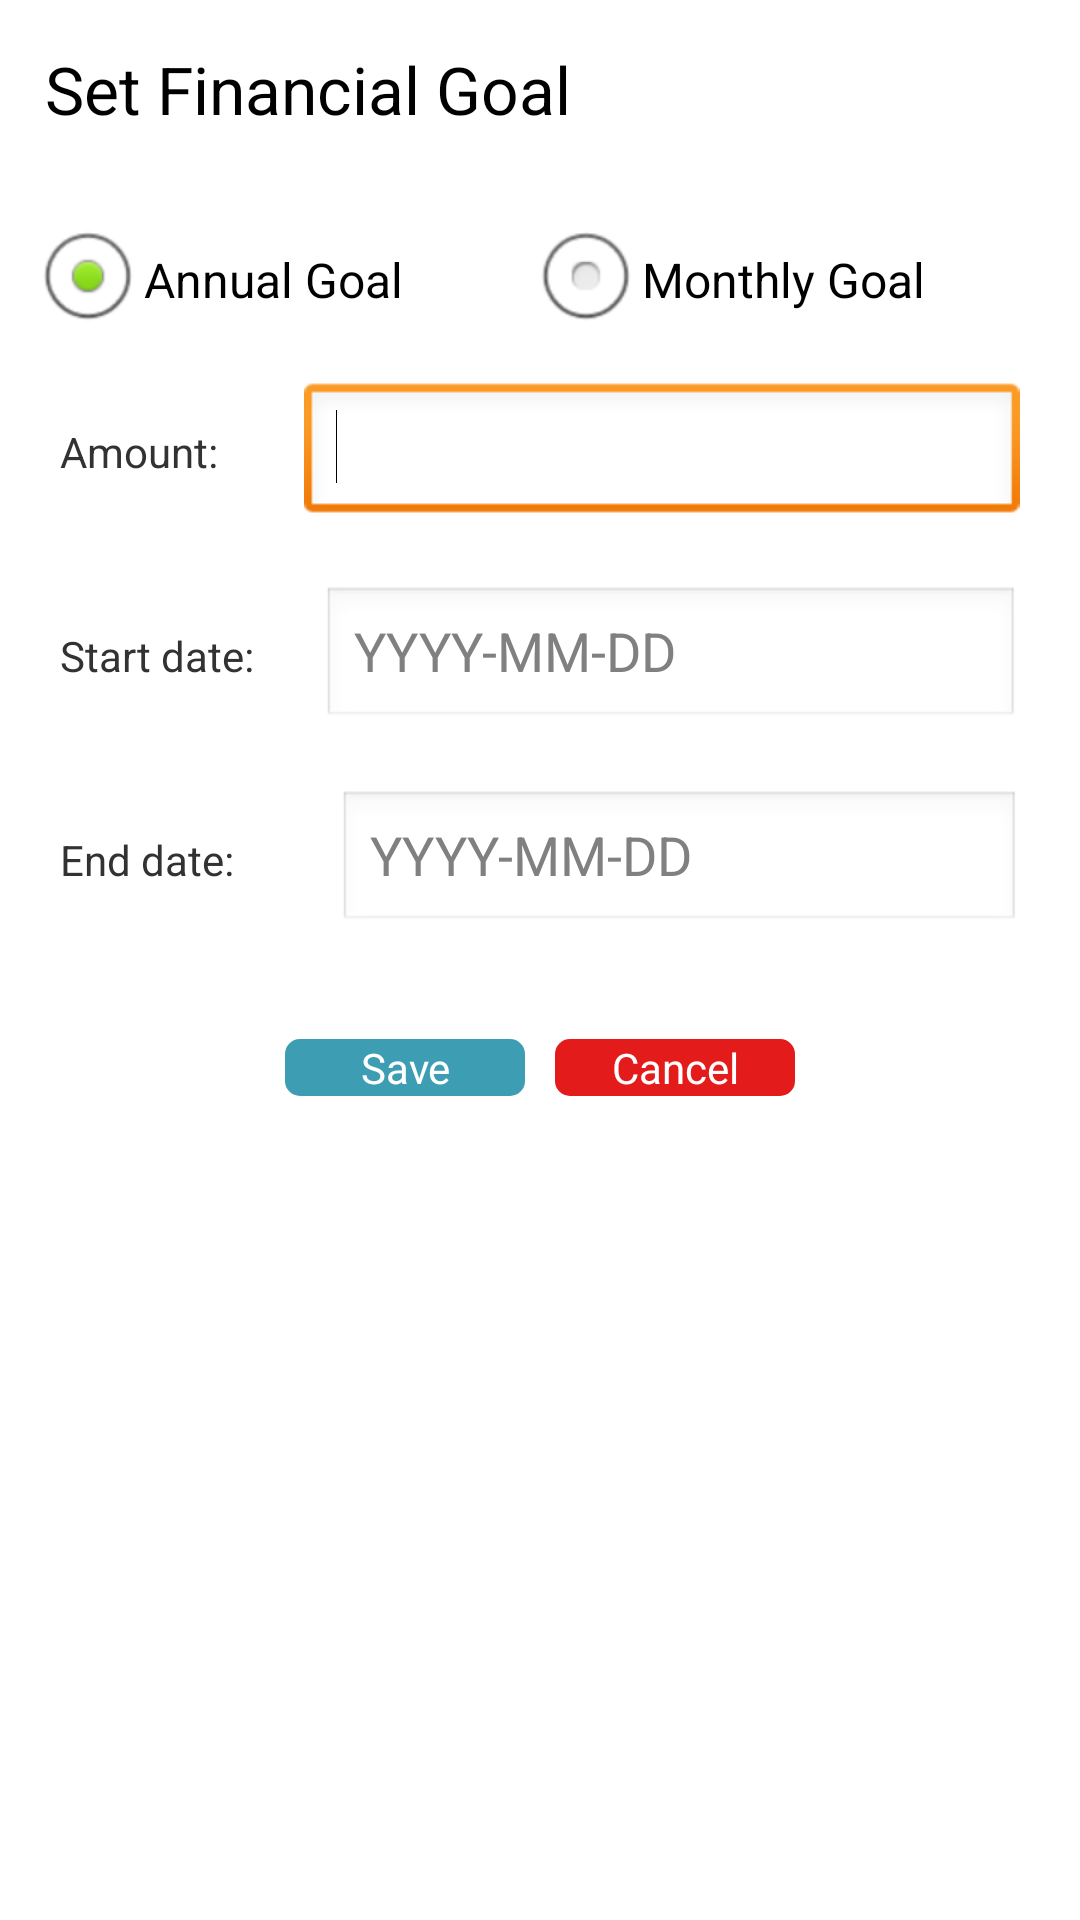

Layout XML and referenced resources for this Android screen:
<!-- AndroidManifest.xml: application theme AppTheme -->
<!-- res/layout/financial_goal.xml -->
<?xml version="1.0" encoding="utf-8"?>
<LinearLayout xmlns:android="http://schemas.android.com/apk/res/android"
    android:layout_width="match_parent"
    android:layout_height="match_parent"
    android:orientation="vertical" 
    android:background = "#ffffff">

    <LinearLayout
        android:layout_width="match_parent"
        android:layout_height="wrap_content"
        android:orientation="vertical"
        android:padding="15dp" >

        <TextView
            android:id="@+id/textView1"
            android:layout_width="wrap_content"
            android:layout_height="wrap_content"
            android:text="Set Financial Goal"
            android:textAppearance="?android:attr/textAppearanceLarge" />

    </LinearLayout>

    <LinearLayout
        android:layout_width="match_parent"
        android:layout_height="wrap_content"
        android:orientation="vertical"
        android:gravity = "center" 
        android:padding="10dp">

        <RadioGroup
            android:layout_width="match_parent"
            android:layout_height="wrap_content"
            android:orientation="horizontal" 
            android:gravity="center_horizontal"
            android:checkedButton="@+id/annualRadioBtn">

            <RadioButton
                android:id="@id/annualRadioBtn"
                android:layout_width="wrap_content"
                android:layout_height="wrap_content"
                android:layout_weight="1"
                android:text="Annual Goal" />

            <RadioButton
                android:id="@+id/monthlyRadioBtn"
                android:layout_width="wrap_content"
                android:layout_height="wrap_content"
                android:layout_weight="1"
                android:text="Monthly Goal" />

        </RadioGroup>

        <LinearLayout
            android:layout_width="match_parent"
            android:layout_height="wrap_content" 
            android:padding="10dp">

            <TextView
                android:id="@+id/amountTV"
                android:layout_width="wrap_content"
                android:layout_height="wrap_content"
                android:text="Amount:"
                android:layout_weight="1" />

            <requestFocus android:layout_weight="1" />

            <EditText
                android:id="@+id/goalAmount"
                android:layout_width="wrap_content"
                android:layout_height="wrap_content"
                android:layout_weight="1"
                android:ems="10"
                android:inputType="numberDecimal" >
            <requestFocus />
            </EditText>
            
        </LinearLayout>

        <LinearLayout
            android:layout_width="match_parent"
            android:layout_height="wrap_content" 
            android:padding="10dp">

            <TextView
                android:id="@+id/startDateTV"
                android:layout_width="wrap_content"
                android:layout_height="wrap_content"
                android:text="Start date:" 
                android:layout_weight="1"/>

            <EditText
                android:id="@+id/startDateET"
                android:layout_width="wrap_content"
                android:layout_height="wrap_content"
                android:layout_weight="1"
                android:ems="10"
                android:inputType="date"
                android:hint="YYYY-MM-DD" />
        </LinearLayout>

        <LinearLayout
            android:layout_width="match_parent"
            android:layout_height="wrap_content"
            android:padding="10dp" >

            <TextView
                android:id="@+id/endDateTV"
                android:layout_width="wrap_content"
                android:layout_height="wrap_content"
                android:text="End date:"
                android:layout_weight="2" />

            <EditText
                android:id="@+id/endDateET"
                android:layout_width="wrap_content"
                android:layout_height="wrap_content"
                android:layout_weight="1"
                android:ems="10"
                android:inputType="date"
                android:hint="YYYY-MM-DD" />
        </LinearLayout>

    </LinearLayout>

    <LinearLayout
        android:layout_width="match_parent"
        android:layout_height="wrap_content" 
        android:gravity="center"
        android:padding="15dp">

        <Button
            android:id="@+id/saveBtn"
            android:layout_width="80dp"
            android:layout_height="wrap_content"
            android:text="Save"
            android:layout_marginRight="10dp"
            android:background="@drawable/button_blue"
           	android:textColor="#ffffff" />

        <Button
            android:id="@+id/cancelBtn"
            android:layout_width="80dp"
            android:layout_height="wrap_content"
            android:text="Cancel"
            android:background="@drawable/button_red"
           	android:textColor="#ffffff" />

    </LinearLayout>

</LinearLayout>
<!-- resources referenced by this layout -->
<resources>
  <!-- drawable button_blue (drawable-hdpi) -->
  <shape xmlns:android="http://schemas.android.com/apk/res/android"
  android:shape="rectangle" android:padding="90dp">
  	<solid android:color="#3D9DB3"/>
  <padding />
  
  <corners
      android:bottomRightRadius="5dp"
      android:bottomLeftRadius="5dp"
      android:topLeftRadius="5dp"
      android:topRightRadius="5dp"/>
  </shape>
  <!-- drawable button_red (drawable-hdpi) -->
  <shape xmlns:android="http://schemas.android.com/apk/res/android"
  android:shape="rectangle" android:padding="90dp">
  	<solid android:color="#E31B1B"/>
  <padding />
  
  <corners
      android:bottomRightRadius="5dp"
      android:bottomLeftRadius="5dp"
      android:topLeftRadius="5dp"
      android:topRightRadius="5dp"/>
  </shape>
  <style name="AppTheme" parent="AppBaseTheme">
          
      </style>
  <style name="AppBaseTheme" parent="android:Theme.Light">
          
      </style>
</resources>
